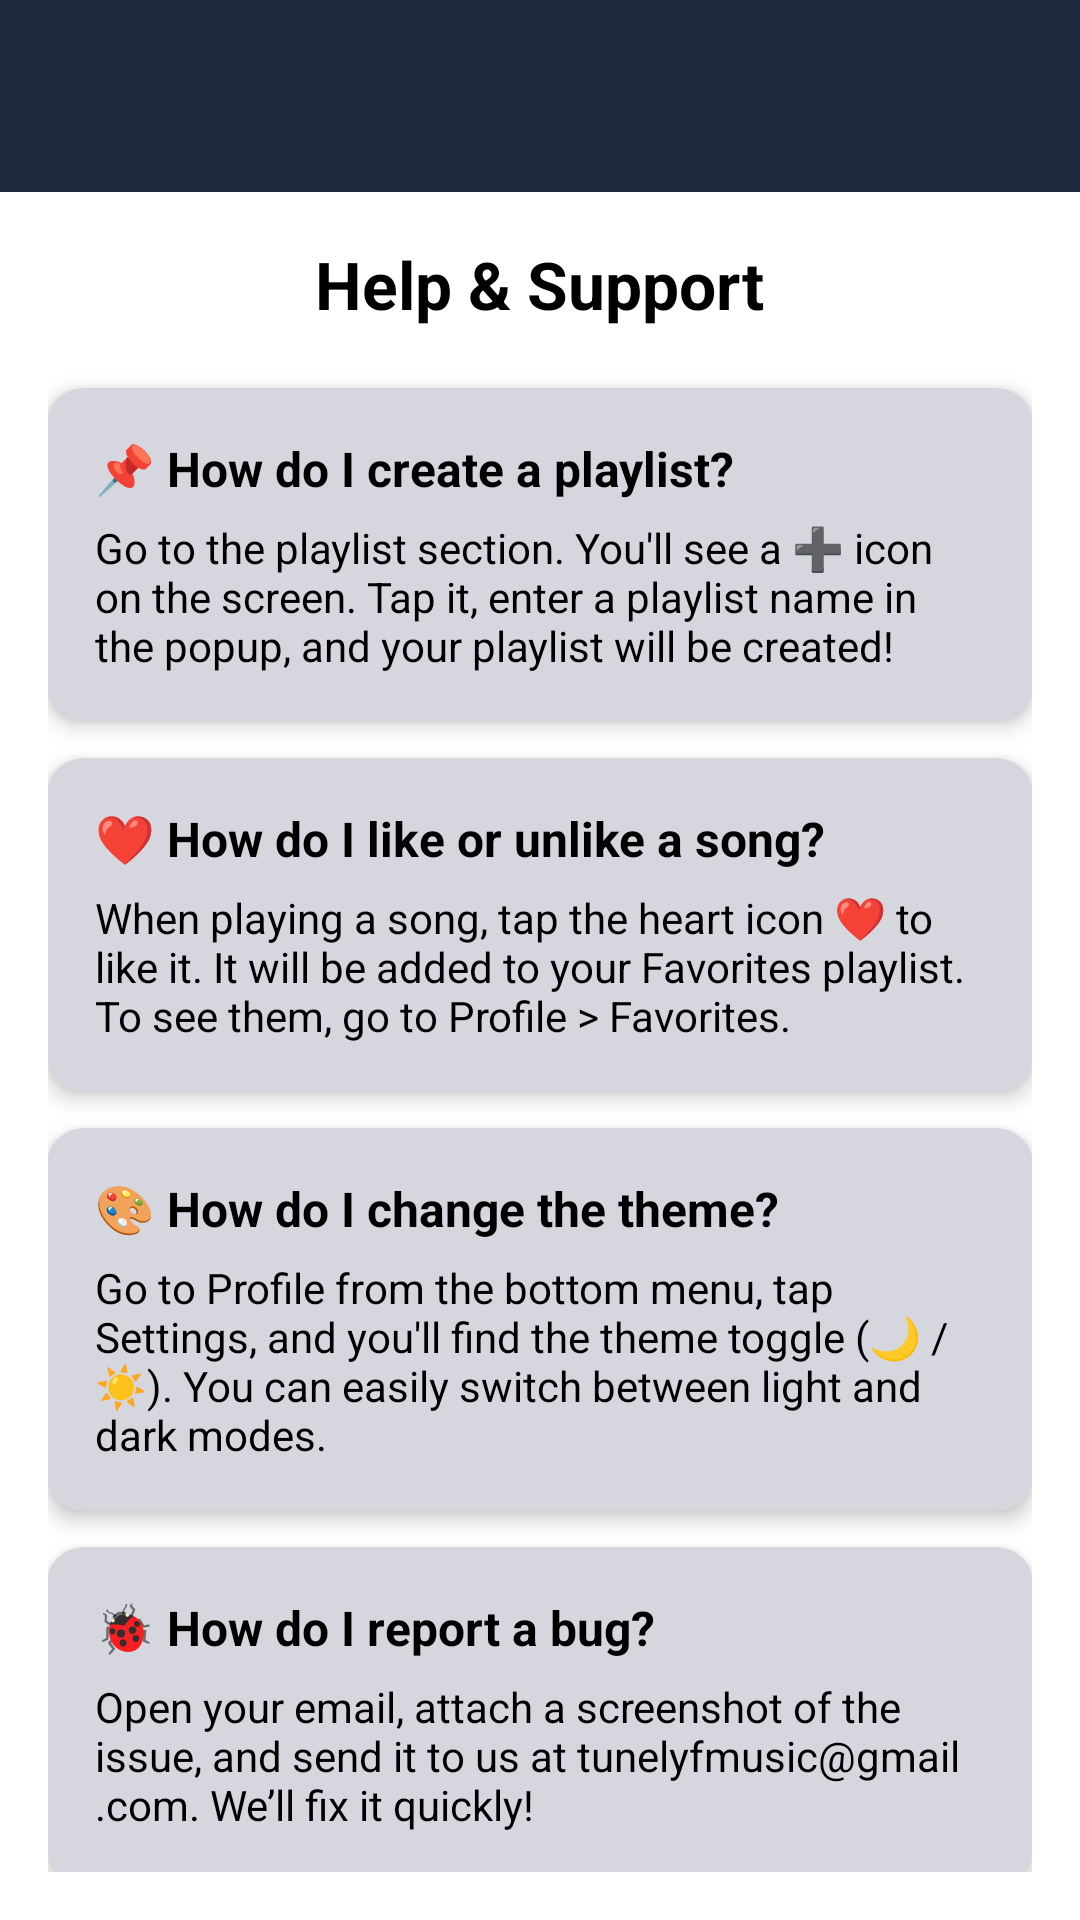

Reconstruct the res/layout file that produces this screen, plus the resources it refers to.
<!-- AndroidManifest.xml: application theme Theme.BlissfulVibes -->
<!-- res/layout/activity_help.xml -->
<?xml version="1.0" encoding="utf-8"?>
<LinearLayout xmlns:android="http://schemas.android.com/apk/res/android"
    xmlns:app="http://schemas.android.com/apk/res-auto"
    xmlns:tools="http://schemas.android.com/tools"
    android:layout_width="match_parent"
    android:layout_height="match_parent"
    android:id="@+id/helpRoot"
    android:orientation="vertical"
    android:background="@color/activitybg"
    tools:context=".Activity.Help">



    <include
        android:id="@+id/appbar"
        layout="@layout/layout_app_bar"
        app:layout_constraintTop_toTopOf="parent"
        app:layout_constraintStart_toStartOf="parent"
        app:layout_constraintEnd_toEndOf="parent"/>


    
    <ScrollView
        android:layout_width="match_parent"
        android:layout_height="0dp"
        android:layout_weight="1"
        android:scrollbars="none"
        android:padding="16dp">


        <LinearLayout
            android:layout_width="match_parent"
            android:layout_height="wrap_content"
            android:orientation="vertical"
            android:padding="@dimen/_2sdp"
            android:gravity="center_horizontal">

            
            
            <TextView
                android:layout_width="wrap_content"
                android:layout_height="wrap_content"
                android:text="Help &amp; Support"
                android:textSize="22sp"
                android:textStyle="bold"
                android:textColor="@color/black"
                android:paddingBottom="20dp" />

            
            <androidx.cardview.widget.CardView
                android:layout_width="match_parent"
                android:layout_height="wrap_content"
                android:layout_marginBottom="12dp"
                app:cardElevation="4dp"
                app:cardCornerRadius="12dp"
                android:backgroundTint="@color/cardbg">

                <LinearLayout
                    android:layout_width="match_parent"
                    android:layout_height="wrap_content"
                    android:orientation="vertical"
                    android:padding="16dp">

                    <TextView
                        android:layout_width="wrap_content"
                        android:layout_height="wrap_content"
                        android:text="📌 How do I create a playlist?"
                        android:textStyle="bold"
                        android:textSize="16sp"
                        android:textColor="@color/black"
                        android:paddingBottom="6dp" />

                    <TextView
                        android:layout_width="match_parent"
                        android:layout_height="wrap_content"
                        android:text="Go to the playlist section. You'll see a ➕ icon on the screen. Tap it, enter a playlist name in the popup, and your playlist will be created!"
                        android:textSize="14sp"
                        android:textColor="@color/black" />
                </LinearLayout>
            </androidx.cardview.widget.CardView>

            
            <androidx.cardview.widget.CardView
                android:layout_width="match_parent"
                android:layout_height="wrap_content"
                android:layout_marginBottom="12dp"
                app:cardElevation="4dp"
                app:cardCornerRadius="12dp"
                android:backgroundTint="@color/cardbg">

                <LinearLayout
                    android:layout_width="match_parent"
                    android:layout_height="wrap_content"
                    android:orientation="vertical"
                    android:padding="16dp">

                    <TextView
                        android:layout_width="wrap_content"
                        android:layout_height="wrap_content"
                        android:text="❤️ How do I like or unlike a song?"
                        android:textStyle="bold"
                        android:textSize="16sp"
                        android:textColor="@color/black"
                        android:paddingBottom="6dp" />

                    <TextView
                        android:layout_width="match_parent"
                        android:layout_height="wrap_content"
                        android:text="When playing a song, tap the heart icon ❤️ to like it. It will be added to your Favorites playlist. To see them, go to Profile > Favorites."
                        android:textSize="14sp"
                        android:textColor="@color/black" />
                </LinearLayout>
            </androidx.cardview.widget.CardView>

            
            <androidx.cardview.widget.CardView
                android:layout_width="match_parent"
                android:layout_height="wrap_content"
                android:layout_marginBottom="12dp"
                app:cardElevation="4dp"
                app:cardCornerRadius="12dp"
                android:backgroundTint="@color/cardbg">

                <LinearLayout
                    android:layout_width="match_parent"
                    android:layout_height="wrap_content"
                    android:orientation="vertical"
                    android:padding="16dp">

                    <TextView
                        android:layout_width="wrap_content"
                        android:layout_height="wrap_content"
                        android:text="🎨 How do I change the theme?"
                        android:textStyle="bold"
                        android:textSize="16sp"
                        android:textColor="@color/black"
                        android:paddingBottom="6dp" />

                    <TextView
                        android:layout_width="match_parent"
                        android:layout_height="wrap_content"
                        android:text="Go to Profile from the bottom menu, tap Settings, and you'll find the theme toggle (🌙 / ☀️). You can easily switch between light and dark modes."
                        android:textSize="14sp"
                        android:textColor="@color/black" />
                </LinearLayout>
            </androidx.cardview.widget.CardView>

            
            <androidx.cardview.widget.CardView
                android:layout_width="match_parent"
                android:layout_height="wrap_content"
                android:layout_marginBottom="20dp"
                app:cardElevation="4dp"
                app:cardCornerRadius="12dp"
                android:backgroundTint="@color/cardbg">

                <LinearLayout
                    android:layout_width="match_parent"
                    android:layout_height="wrap_content"
                    android:orientation="vertical"
                    android:padding="16dp">

                    <TextView
                        android:layout_width="wrap_content"
                        android:layout_height="wrap_content"
                        android:text="🐞 How do I report a bug?"
                        android:textStyle="bold"
                        android:textSize="16sp"
                        android:textColor="@color/black"
                        android:paddingBottom="6dp" />

                    <TextView
                        android:layout_width="match_parent"
                        android:layout_height="wrap_content"
                        android:text="Open your email, attach a screenshot of the issue, and send it to us at tunelyfmusic@gmail.com. We’ll fix it quickly!"
                        android:textSize="14sp"
                        android:textColor="@color/black" />
                </LinearLayout>
            </androidx.cardview.widget.CardView>

            
            <androidx.cardview.widget.CardView
                android:layout_width="match_parent"
                android:layout_height="wrap_content"
                app:cardElevation="4dp"
                app:cardCornerRadius="12dp"
                android:backgroundTint="@color/icon_color">

                <LinearLayout
                    android:layout_width="match_parent"
                    android:layout_height="wrap_content"
                    android:orientation="vertical"
                    android:padding="16dp">

                    <TextView
                        android:layout_width="wrap_content"
                        android:layout_height="wrap_content"
                        android:text="📞 Contact Us"
                        android:textSize="18sp"
                        android:textStyle="bold"
                        android:textColor="@color/alwayswhite"
                        android:paddingBottom="8dp" />

                    <TextView
                        android:id="@+id/emailText"
                        android:layout_width="wrap_content"
                        android:layout_height="wrap_content"
                        android:text="📧 Email: tunelyfmusic@gmail.com"
                        android:textSize="14sp"
                        android:textColor="@color/alwayswhite"
                        android:paddingBottom="4dp" />

                    <TextView
                        android:id="@+id/phoneText"
                        android:layout_width="wrap_content"
                        android:layout_height="wrap_content"
                        android:text="📱 Phone: +91 9801999829"
                        android:textSize="14sp"
                        android:textColor="@color/alwayswhite"
                        android:paddingBottom="8dp" />

                    <TextView
                        android:layout_width="match_parent"
                        android:layout_height="wrap_content"
                        android:text="We are always here to help you. Feel free to contact us anytime!"
                        android:textSize="14sp"
                        android:textColor="@color/alwayswhite"
                        android:textStyle="italic" />
                </LinearLayout>
            </androidx.cardview.widget.CardView>
        </LinearLayout>
    </ScrollView>
</LinearLayout>
<!-- res/layout/layout_app_bar.xml (included above) -->
<com.google.android.material.appbar.AppBarLayout xmlns:android="http://schemas.android.com/apk/res/android"
    xmlns:app="http://schemas.android.com/apk/res-auto"
    android:id="@+id/appBar"
    android:layout_width="match_parent"
    android:layout_height="wrap_content"
    android:fitsSystemWindows="true"
    android:background="@color/icon_color">

    <com.google.android.material.appbar.MaterialToolbar
        android:id="@+id/toolbar"
        android:layout_width="match_parent"
        android:layout_height="?attr/actionBarSize"
        android:background="@drawable/toolbarbg"
        app:titleTextColor="@color/alwayswhite"
        app:popupTheme="@style/ToolbarPopupTheme"
        app:theme="@style/AppTheme.Toolbar"/>
</com.google.android.material.appbar.AppBarLayout>
<!-- resources referenced by this layout -->
<resources>
  <color name="activitybg">#FFFFFFFF</color>
  <color name="alwayswhite">#FFFFFFFF</color>
  <color name="black">#FF000000</color>
  <color name="cardbg">#D6D6DE</color>
  <color name="icon_color">#1f2a40</color>
  <style name="AppTheme.Toolbar" parent="ThemeOverlay.AppCompat.Light">
          <item name="android:textColorPrimary">@android:color/white</item>
          <item name="android:textColorSecondary">@android:color/white</item>
      </style>
  <style name="ToolbarPopupTheme" parent="ThemeOverlay.AppCompat.Light">
          <item name="colorControlNormal">@android:color/white</item>
          <item name="android:textColorPrimary">@android:color/white</item>
          <item name="android:textColorHint">@android:color/white</item>
      </style>
  <style name="Theme.BlissfulVibes" parent="Base.Theme.BlissfulVibes" />
  <style name="Base.Theme.BlissfulVibes" parent="Theme.Material3.DayNight.NoActionBar">
          
          <item name="colorPrimary">@color/secondary_deep_blue</item>
          <item name="android:statusBarColor">@color/icon_color</item> 
          <item name="android:navigationBarColor">@color/statusbar</item>
          <item name="android:windowLightStatusBar">false</item>
  
          <item name="android:windowDrawsSystemBarBackgrounds">true</item>
          <item name="android:paddingTop">0dp</item>
      </style>
  <color name="secondary_deep_blue">#1f2a40</color>
  <color name="statusbar">#526192</color>
</resources>
